pico-8 play session: hold ← + tap ❎

[t = 1 s] hold ← ~1s, tap ❎ ~2×
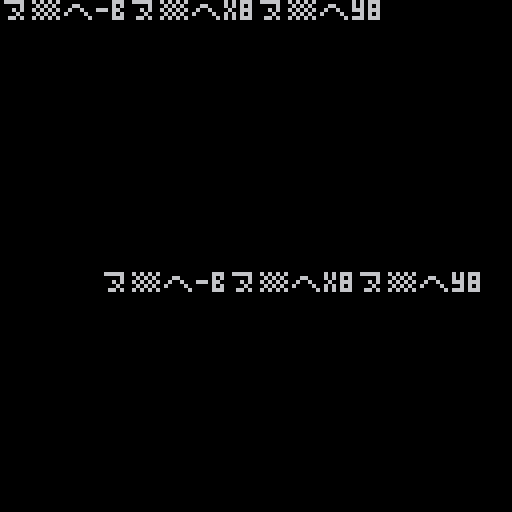
[t = 2 s] hold ← ~2s, tap ❎ ~4×
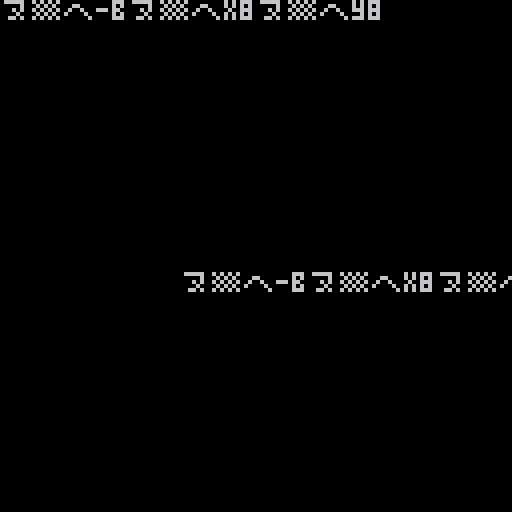

pico-8 cartridge
version 42
__lua__
-- [ astro ]
-- the sailor

function _init()
	t=0
	at=0
	ini_menu()
end

function ini_menu()
	ly=250
	_update60=upd_menu
	_draw=drw_menu
end

-->8
-- draws

function drw_menu()
	cls()
	
	?sp_men,0,0
	
	ly=easeoutbounce(at)*120
--	?sp_log,28,-60+ly
	?sp_log,-70+ly,68
	
	if ly==120 then
		?"start",14,94,8
		?"worlds",14,102,8
	end
	
end
-->8
-- updates

function upd_menu()
	upd_tmr()
	if at<1 then
	at+=0.008
	else
		at=1
	end
end
-->8
-- tools

function upd_tmr()
	if t>31000 then
		t=0
	else
		t+=1
	end
end

function lerp(f,t,w)
	return (t-f)/w
end

function easeoutbounce(t)
    local n1=7.5625
    local d1=2.75

    if (t<1/d1) then
        return n1*t*t;
    elseif(t<2/d1) then
        t-=1.5/d1
        return n1*t*t+.75;
    elseif(t<2.5/d1) then
        t-=2.25/d1
        return n1*t*t+.9375;
    else
        t-=2.625/d1
        return n1*t*t+.984375;
    end
end


--p8scii
sp_men="⁶-b⁶x8⁶y8         ᶜ1⁶.\0\0\0\0\0\0\0▮   ⁶.\0\0\0\0\0▮\0\0  \n⁶.\0\0\0\0\0█\0\0 ⁶.\0\0\0\0\0\0\0¹ ⁶.\0\0\0\0█\0\0\0⁶.\0⁴\0\0\0\0\0\0⁶-#ᶜ9⁶.\0\0\0\0\0█ヲヲ⁸⁶-#ᶜa⁶.\0\0\0\0█x⁴⁷⁶-#ᶜ4⁶.\0\0\0\0\0\0\0|⁸⁶-#ᶜ9⁶.\0\0\0\0\0◝◝⬇️⁸⁶-#ᶜa⁶.\0\0\0\0◝\0\0\0⁶-#ᶜ9⁶.\0\0\0\0\0⁷○◝⁸⁶-#ᶜa⁶.\0\0\0\0⁷x█\0⁶-#ᶜ9⁶.\0\0\0\0\0\0\0¹⁸⁶-#ᶜa⁶.\0\0\0\0\0\0¹⁶⁶-#      \n ᶜ1⁶.\0\0 \0\0\0\0█⁶-#⁶.\0\0\0⁸\0\0\0 ⁸⁶-#ᶜ2⁶.\0\0¹\0\0\0\0\0⁶-#ᶜ1⁶.²\0\0█\0\0▮⁸⁸⁶-#ᶜ5⁶.\0\0¹\0\0\0\0 ⁶-#ᶜ1⁶.\0\0\0\0\0\0$\0⁶-#ᶜ4⁶.\0\0\0\0█ら`\0⁸⁶-#ᶜ9⁶.\0█ナユx8う◜⁸⁶-#ᶜa⁶.█`▮⁸⁴⁴²¹²4ᶜ9⁶.?ヤ◝゜\n¹\0\0⁸⁶-#ᶜa⁶.\0\0\0\0⁴ᵉ゜?²4ᶜ9⁶.ヲよ²\0\0\0\0\0⁸⁶-#ᶜa⁶.\0@¹\0\0\0ナュ²4ᶜ9⁶.ヨヨナ█\0\0\0\0⁸⁶-#ᶜa⁶.ᵉᵉ\0@██\0¹⁶-#ᶜ4⁶.\0\0²⁶゛<|ヲ⁸⁶-#ᶜ9⁶.⁷ᶠ=yナら█\0⁸⁶-#ᶜa⁶.⁸0@█¹³³⁷⁶-#ᶜ9⁶.\0\0\0\0\0¹³³⁸⁶-#ᶜa⁶.\0\0\0\0¹²⁴⁴⁶-# ᶜ1⁶.\0\0\0\0\0⁴²\0   \n   ⁶-#⁶.\0¹\0⁴\0⁸¹█⁸⁶-#ᶜ2⁶.▮ ²\0\0\0\0\0⁶-#ᶜ5⁶.\0\0\0\0▮\0\0\0⁸⁶-#ᶜ9⁶.\0██ららららナ⁸⁶-#ᶜa⁶.█@@    ▮²2ᶜ4⁶.\0\0「アヒf18⁸⁶-#ᶜ8⁶.\0█ナ0「▤ウG⁸⁶-#ᶜ9⁶.○○⁷³¹¹\0\0⁸⁶-#ᶜa⁶.█\0\0\0\0\0\0\0²2ᶜ4⁶.\0\0?○pナナき⁸⁶-#ᶜ8⁶.\0\0\0\0ᶠ¹¹\0⁸⁶-#ᶜ9⁶.\0███\0「「^⁸⁶-#ᶜa⁶.◝○@\0█\0\0\0²8ᶜ9⁶.\0ᶠᶠ◝◝れく\0⁸⁶-#ᶜa⁶.◝ユユ\0\0 Pヘ²4ᶜ9⁶.\0²⁶⁷ᶠᶠ⁷⁶⁸⁶-#ᶜa⁶.³⁵¹⁸\0\0\0▒²4ᶜ9⁶.\0⁶⁶🅾️●⁷⬇️●⁸⁶-#ᶜa⁶.゛xっ@\0█⁴¹⁶-#ᶜ4⁶.\0¹³\0\0\0\0\0⁸⁶-#ᶜ9⁶.⁷ᵉᶜ、。=>?⁸⁶-#ᶜa⁶.⁸▮▮#\"BA@⁶-#ᶜ1⁶.☉\0▮\0\0\0\0\0⁸⁶-#ᶜ2⁶.\0\0\0\0¹\0¹\0⁶-#ᶜ1⁶.\0\0\0\0\0▮@\0⁶.\0\0▮\0\0\0¹\0⁶-#ᶜ4⁶.\0¹\0\0\0\0\0\0⁸⁶-#ᶜ5⁶.\0\0\0\0\0\0\0¹⁶-# \n⁶.\0\0\0\0\0\0▮\0ᶜ4⁶.\0\0\0⁸\0\0\0\0⁶-#ᶜ1⁶.\0\0\0²\0\0\0\0⁸⁶-#ᶜ2⁶.\0\0\0█\0\0\0\0⁶-#ᶜ1⁶.²\0\0@\0⁴\0\0⁸⁶-#ᶜ2⁶.\0▮\0\0\0\0\0\0⁸⁶-#ᶜ5⁶.\0@\0\0\0\0\0\0⁶-#ᶜ1⁶.\0\0\0\0\0⁸\0█⁸⁶-#ᶜ2⁶.\0\0⁴\0\0\0\0\0⁸⁶-#ᶜ4⁶.\0\0████\0\0⁸⁶-#ᶜ9⁶.ナナ````ナ`⁸⁶-#ᶜa⁶.▮▮▮▮▮▮▮▮²1ᶜ2⁶.█\0██ら\0\0き⁸⁶-#ᶜ4⁶.8??゜゜ᶠ゛゛⁸⁶-#ᶜ8⁶.Cら@` ユナ@⁸⁶-#ᶜ9⁶.⁴\0\0\0\0\0\0\0⁸⁶-#ᶜa⁶.\0\0\0\0\0\0¹\0²1ᶜ2⁶.¹\0³³³?゜b⁸⁶-#ᶜ4⁶.ュ|「\0\0\0\0\0⁸⁶-#ᶜ8⁶.\0¹⁴、<ら@\r⁸⁶-#ᶜ9⁶.²🐱ナナら\0█\0⁸⁶-#ᶜa⁶.\0\0\0\0\0\0 \0²1ᶜ2⁶.\0\0\0\0\0\0\0ᶜ⁸⁶-#ᶜ4⁶.\0pヲ😐😐ᶜᶜp⁸⁶-#ᶜ8⁶.ᶠ⁶³q2キネ🐱⁸⁶-#ᶜ9⁶.\0	⁴²¹!▮\0⁸⁶-#ᶜa⁶.ユ█\0\0@\0\0\0²4ᶜ8⁶.\0\0\0\0\0³;³⁸⁶-#ᶜ9⁶.ᶜ\n\n\r◜|⁴⁴⁸⁶-#ᶜa⁶.リレレラ¹\0\0\0²4ᶜ9⁶.ら\0\0``p|<⁸⁶-#ᶜa⁶.³れり█\0█\0@⁶-#ᶜ4⁶.\0\0\0\0³⁷⁷⁷⁸⁶-#ᶜ9⁶.?}z~|xpp⁸⁶-#ᶜa⁶.@🐱✽▒██☉☉⁶-#ᶜ1⁶.\0\0@\0\0\0\0▮⁸⁶-#ᶜ2⁶.⁴⁴\0\0⁸\0\0\0⁶-#ᶜ1⁶.\0\0\0⁴\0\0\0\0⁸⁶-#ᶜ5⁶.\0▮\0\0\0\0²\0⁶-#⁶.\0¹\0@\0 \0\0⁶-#ᶜ1⁶.\0\0\0\0\0 \0\0⁸⁶-#ᶜ5⁶.\0\0\0\0²\0\0\0⁶-#⁶.²\0\0\0¹\0\0\0\n ⁶.\0\0\0\0¹\0\0\0⁶.\0¹\0\0\0\0\0\0ᶜ1⁶.\0\0²\0⁴\0\0\0⁶-#⁶.█████웃██⁸⁶-#ᶜ2⁶.\0¹\0\0\0▮⁸\0⁸⁶-#ᶜ5⁶.\0\0\0\0¹\0\0\0⁸⁶-#ᶜ9⁶.`````@@@⁸⁶-#ᶜa⁶.▮▮▮▮▮   ²1ᶜ2⁶.```むッヒノd⁸⁶-#ᶜ4⁶.゛、、\0\0\0\0\0⁸⁶-#ᶜ8⁶.█²²D⁴\0\0█²1ᶜ2⁶.cムへエりユp1⁸⁶-#ᶜ8⁶.ᶜ□H00\0██²1ᶜ2⁶.<>?'g、⁘¥⁸⁶-#ᶜ4⁶.らら\0\0\0\0\0\0⁸⁶-#ᶜ8⁶.²¹らX▤ナホハ⁸⁶-#ᶜ9⁶.\0\0\0█\0\0\0\0²1ᶜ2⁶.\0\0o゜¥ユナ ⁸⁶-#ᶜ4⁶.◝○\0\0\0\0\0\0⁸⁶-#ᶜ8⁶.\0█…ナハ¹¹わ²1ᶜ2⁶.\0\0\0\0⁶³ᶠロ⁸⁶-#ᶜ4⁶.りナナナナ\0\0\0⁸⁶-#ᶜ8⁶.¥゜▶▶■▮▮⁸⁸⁶-#ᶜ9⁶.$\0⁸⁸⁸ナナ\0⁶-#ᶜ2⁶.\0\0\0\0\0\0⁷⁷⁸⁶-#ᶜ4⁶.⁷³³¹\0\0\0\0⁸⁶-#ᶜ8⁶.\0\0▮\0\0\0⁸\0⁸⁶-#ᶜ9⁶.pthz;=08⁸⁶-#ᶜa⁶.☉☉░░DB@@⁶-#ᶜ1⁶.\0\0█\0²²\0\0⁸⁶-#ᶜ2⁶.\0²\0\0\0\0\0\0⁶-#⁶.\0\0¹\0\0\0\0\0⁸⁶-#ᶜ5⁶.\0\0\0\0\0\0▮\0⁶-#ᶜ1⁶.\0\0⁴\0\0\0\0⁴⁸⁶-#ᶜ5⁶.\0\0\0⁴\0\0\0\0⁶-#ᶜ1⁶.\0\0\0\0\0\0\0 ⁸⁶-#ᶜ5⁶.\0²\0\0\0\0\0\0⁶-#ᶜc⁶.\0\0\0\0\0\0▮\0\nᶜ5⁶.\0\0\0\0\0\0\0⁸⁶.\0\0\0\0\0\0\0⁴ᶜ2⁶.\0⁴\0\0\0▮\0\0 ⁶-#ᶜ1⁶.⁵⁴\0\0\0\0⁴\0⁸⁶-#ᶜ2⁶.\0²\0▮\0\0\0\0⁸⁶-#ᶜ5⁶.\0\0⁴\0\0\0\0\0⁸⁶-#ᶜ9⁶.██\0\0\0\0\0\0⁸⁶-#ᶜa⁶.@@██\0\0\0\0⁶-#ᶜ1⁶.よW◜^ュヲヲユ⁸⁶-#ᶜ2⁶.@そ\0き\0\0¹\0⁸⁶-#ᶜ9⁶.\0\0¹¹²⁴⁴⁸⁸⁶-#ᶜa⁶.\0\0\0\0¹²²⁴²1ᶜ2⁶.0ラ○⁴🐱⁘ Q⁸⁶-#ᶜ8⁶.³¹\0\0\0\0\0\0²1ᶜ2⁶.カけニネろくD\0⁸⁶-#ᶜ8⁶.*E²\0\0\0\0\0²1ᶜ2⁶. エエ◝ワ+T(⁸⁶-#ᶜ8⁶.る\0\0\0\0\0\0\0²1ᶜ2⁶.⌂❎ミレマU\0⁴⁸⁶-#ᶜ8⁶.th▮\0\0██\0⁸⁶-#ᶜ9⁶.\0\0\0\0\0\0\0█⁶-#ᶜ2⁶.⁷⁷³¹\0\0\0\0⁸⁶-#ᶜ5⁶.\0\0 \0\0\0\0\0⁸⁶-#ᶜ8⁶.\0\0\0²¹¹\0\0⁸⁶-#ᶜ9⁶.「「ᶜᶜ⁶²³¹⁸⁶-#ᶜa⁶.  ▮▮⁸⁴⁴²⁶-#ᶜ1⁶.\0 \0\0\0█\0\0⁸⁶-#ᶜ2⁶.\0\0\0\0\0\0▮\0⁸⁶-#ᶜ5⁶.\0\0\0\0\0⁴\0\0⁶-#ᶜ1⁶.\0\0\0\0⁸\0\0¹⁸⁶-#ᶜ2⁶.█\0\0\0\0\0\0\0⁸⁶-#ᶜ5⁶.	\0\0\0\0\0\0\0⁶-# ⁶-#ᶜ1⁶.P \0⁸\0\0\0\0⁸⁶-#ᶜc⁶. \0\0\0\0\0\0\0⁶-#ᶜ5⁶.▮\0⁴\0\0\0\0\0\n⁶-#ᶜ1⁶.\0\0\0\0\0\0 \0⁸⁶-#ᶜ5⁶.\0¹\0\0\0\0\0\0⁶-#⁶.\0\0\0 \0\0\0\0 ⁶-#ᶜ1⁶.\0\0\0\0▮\0\0@⁸⁶-#ᶜ5⁶.\0\0\0▮\0\0\0\0⁶-#ᶜ2⁶.²\0\0\0\0\0\0\0⁶-#ᶜ1⁶.ナら\0\0\0\0\0\0⁸⁶-#ᶜ2⁶.\0\0\0\0\0▮\0\0⁸⁶-#ᶜ5⁶.\0\0\0\0\0\0\0▮⁸⁶-#ᶜ9⁶.▮ ら\0\0\0\0\0⁸⁶-#ᶜa⁶.⁸▮ ら\0\0\0\0⁶-#ᶜ1⁶.ト◝◝◜ヲナ\0\0⁸⁶-#ᶜ2⁶. \0\0\0\0\0\0\0⁸⁶-#ᶜ9⁶.\0\0\0¹⁶「ナ\0⁸⁶-#ᶜa⁶.\0\0\0\0¹⁶「ナ²1ᶜ2⁶.\0▮☉\0\0\0█\0⁸⁶-#ᶜ9⁶.\0\0\0\0\0\0¹◜⁸⁶-#ᶜa⁶.\0\0\0\0\0\0\0¹⁶-#ᶜ1⁶.◝◝◝◝◝゜\0\0⁸⁶-#ᶜ9⁶.\0\0\0\0\0ナ○⁷⁸⁶-#ᶜa⁶.\0\0\0\0\0\0█x⁶-#ᶜ1⁶.?゜⁷³\0\0\0\0⁸⁶-#ᶜ8⁶.\0\0⁸\0\0\0\0\0⁸⁶-#ᶜ9⁶.ら`0ᶜ⁷¹\0\0⁸⁶-#ᶜa⁶.\0█@0⁸⁶¹\0⁶-#⁶.¹\0\0\0\0\0\0\0ᶜ1⁶.\0\0\0ᶜ@\0\0\0⁶-#⁶.\0\0\0\0\0\0\0¹⁸⁶-#ᶜ2⁶.²\0\0\0\0\0\0\0⁸⁶-#ᶜ5⁶.\0\0⁸\0\0\0\0\0⁶-#  ⁶-#ᶜ1⁶.\0\0\0\0²⁵²\0⁸⁶-#ᶜc⁶.\0\0\0\0\0²\0\0\n⁶-#⁶.\0\0█\0\0\0\0\0  ᶜ1⁶.\0\0¹\0\0\0\0\0⁶.\0\0\0▮\0\0\0\0⁶.\0\0 \0\0\0\0\0⁶-#⁶.⁴\0\0²\0\0\0\0⁸⁶-#ᶜ5⁶.\0\0¹\0\0\0\0\0⁶-#ᶜ2⁶.\0▮\0\0\0\0\0\0⁸⁶-#ᶜa⁶.◜\0\0\0\0\0\0\0⁶-#⁶.⁷\0\0\0\0\0\0\0 ᶜ1⁶.@\0\0\0\0⁸\0\0⁶-#⁶.\0\0⁴\0\0(\0\0⁸⁶-#ᶜ2⁶.\0\0\0\0 \0\0\0⁶-#    \n ⁶-#ᶜ1⁶.\0\0\0\0\0▮(▮⁸⁶-#ᶜc⁶.\0\0\0\0\0\0▮\0⁶-#ᶜ1⁶.\0\0\0\0\0\0⁴⁘     ⁶.\0\0\0\0\0\0\0⁴ ⁶.\0▮\0⁸\0¹\0\0 ᶜ4⁶.\0\0\0\0\0@\0\0  ᶜ1⁶.\0\0\0²\0\0\0\0\n  ⁶-#⁶.⁴\0\0■\0⁴\0\0⁸⁶-#ᶜ5⁶.\0⁴\0\n⁴\0\0\0⁸⁶-#ᶜc⁶.\0\0\0⁴\0\0\0\0⁸⁶-#ᶜd⁶.\0\0⁴\0\0\0\0\0⁶-#   ᶜ1⁶.\0\0\0\0 \0\0\0  ⁶.\0\0⁸\0\0\0\0\0      \n  ⁶-#⁶.\0\0\0\0\0\0⁴\n⁸⁶-#ᶜc⁶.\0\0\0\0\0\0\0⁴⁶-#     ᶜ1⁶.\0⁴\0\0\0\0\0\0       \n⁶-#⁶.\0\0⁸\0█\0█\0⁸⁶-#ᶜ2⁶.\0\0\0\0\0 \0\0⁸⁶-#ᶜ4⁶.\0\0\0\0\0@\0\0⁸⁶-#ᶜ9⁶.\0\0\0\0\0█\0\0⁶-#ᶜ1⁶.\0\0\0\0² ²\0⁸⁶-#ᶜ2⁶.\0\0¹\0\0「\0\0⁸⁶-#ᶜ4⁶.\0\0\0¹\0⁴\0¹⁸⁶-#ᶜ7⁶.\0\0\0\0\0¹\0\0⁸⁶-#ᶜ9⁶.\0\0\0\0¹²¹\0⁶-#ᶜ1⁶.⁴\0\0\0\0\0\0\0        ⁶.\0\0\0\0\0\0⁵\0    \n ᶜ2⁶.¹¹\0\0\0\0\0\0         ᶜ1⁶.\0\0\0\0\0⁸\0\0    \n⁶-#ᶜ6⁶.\0\0\0\0\0\0ᶠ♥⁸⁶-#ᶜ7⁶.\0\0\0\0\0◝ユx⁸⁶-#ᶜf⁶.\0\0\0\0◝\0\0\0⁶-#ᶜ6⁶.\0\0\0\0\0\0ᶠ♥⁸⁶-#ᶜ7⁶.\0\0\0\0\0◝ユx⁸⁶-#ᶜf⁶.\0\0\0\0◝\0\0\0⁶-#ᶜ6⁶.\0\0\0\0\0\0ᶠ♥⁸⁶-#ᶜ7⁶.\0\0\0\0\0◝ユx⁸⁶-#ᶜf⁶.\0\0\0\0◝\0\0\0⁶-#ᶜ6⁶.\0\0\0\0\0\0ᶠ♥⁸⁶-#ᶜ7⁶.\0\0\0\0\0◝ユx⁸⁶-#ᶜf⁶.\0\0\0\0◝\0\0\0⁶-#ᶜ6⁶.\0\0\0\0\0\0ᶠ♥⁸⁶-#ᶜ7⁶.\0\0\0\0\0◝ユx⁸⁶-#ᶜf⁶.\0\0\0\0◝\0\0\0⁶-#ᶜ6⁶.\0\0\0\0\0\0ᶠ♥⁸⁶-#ᶜ7⁶.\0\0\0\0\0◝ユx⁸⁶-#ᶜf⁶.\0\0\0\0◝\0\0\0⁶-#ᶜ6⁶.\0\0\0\0\0\0ᶠ♥⁸⁶-#ᶜ7⁶.\0\0\0\0\0◝ユx⁸⁶-#ᶜf⁶.\0\0\0\0◝\0\0\0⁶-#ᶜ6⁶.\0\0\0\0\0\0ᶠ♥⁸⁶-#ᶜ7⁶.\0\0\0\0\0◝ユx⁸⁶-#ᶜf⁶.\0\0\0\0◝\0\0\0⁶-#ᶜ6⁶.\0\0\0\0\0\0ᶠ♥⁸⁶-#ᶜ7⁶.\0\0\0\0\0◝ユx⁸⁶-#ᶜf⁶.\0\0\0\0◝\0\0\0⁶-#ᶜ6⁶.\0\0\0\0\0\0ᶠ♥⁸⁶-#ᶜ7⁶.\0\0\0\0\0◝ユx⁸⁶-#ᶜf⁶.\0\0\0\0◝\0\0\0⁶-#ᶜ1⁶.\0⁸\0\0\0\0\0\0⁸⁶-#ᶜ6⁶.\0\0\0\0\0\0ᶠ♥⁸⁶-#ᶜ7⁶.\0\0\0\0\0◝ユx⁸⁶-#ᶜf⁶.\0\0\0\0◝\0\0\0⁶-#ᶜ6⁶.\0\0\0\0\0\0ᶠ♥⁸⁶-#ᶜ7⁶.\0\0\0\0\0◝ユx⁸⁶-#ᶜf⁶.\0\0\0\0◝\0\0\0⁶-#ᶜ6⁶.\0\0\0\0\0\0ᶠ♥⁸⁶-#ᶜ7⁶.\0\0\0\0\0◝ユx⁸⁶-#ᶜf⁶.\0\0\0\0◝\0\0\0⁶-#ᶜ6⁶.\0\0\0\0\0\0ᶠ♥⁸⁶-#ᶜ7⁶.\0\0\0\0\0◝ユx⁸⁶-#ᶜf⁶.\0\0\0\0◝\0\0\0⁶-#ᶜ4⁶. \0\0\0\0\0\0\0⁸⁶-#ᶜ6⁶.\0\0\0\0\0\0ᶠ♥⁸⁶-#ᶜ7⁶.\0\0\0\0\0◝ユx⁸⁶-#ᶜf⁶.\0\0\0\0◝\0\0\0⁶-#ᶜ6⁶.\0\0\0\0\0\0ᶠ♥⁸⁶-#ᶜ7⁶.\0\0\0\0\0◝ユx⁸⁶-#ᶜf⁶.\0\0\0\0◝\0\0\0\n²5ᶜ6⁶.れニユ♥\0れGワ⁸⁶-#ᶜ7⁶.<゛ᶠ\0\0\0\0\0²5ᶜ6⁶.れニユ♥\0◝◝◝⁸⁶-#ᶜ7⁶.<゛ᶠ\0\0\0\0\0²5ᶜ6⁶.れニユ♥\0にヤか⁸⁶-#ᶜ7⁶.<゛ᶠ\0\0\0\0\0²5ᶜ6⁶.れニユ♥\0ヲュ◝⁸⁶-#ᶜ7⁶.<゛ᶠ\0\0\0\0\0²5ᶜ6⁶.れニユ♥\0◝◝◝⁸⁶-#ᶜ7⁶.<゛ᶠ\0\0\0\0\0²5ᶜ6⁶.れニユ♥\0◝◝◝⁸⁶-#ᶜ7⁶.<゛ᶠ\0\0\0\0\0²5ᶜ6⁶.れニユ♥\0◝◝◝⁸⁶-#ᶜ7⁶.<゛ᶠ\0\0\0\0\0²5ᶜ6⁶.れニユ♥\0ワエト⁸⁶-#ᶜ7⁶.<゛ᶠ\0\0\0\0\0²5ᶜ6⁶.れニユ♥\0゜゜?⁸⁶-#ᶜ7⁶.<゛ᶠ\0\0\0\0\0²5ᶜ6⁶.れニユ♥\0ュュ◜⁸⁶-#ᶜ7⁶.<゛ᶠ\0\0\0\0\0²5ᶜ6⁶.れニユ♥\0◝◝◝⁸⁶-#ᶜ7⁶.<゛ᶠ\0\0\0\0\0²5ᶜ6⁶.れニユ♥\0◝◝◝⁸⁶-#ᶜ7⁶.<゛ᶠ\0\0\0\0\0²5ᶜ6⁶.れニユ♥\0◝◝◝⁸⁶-#ᶜ7⁶.<゛ᶠ\0\0\0\0\0²5ᶜ6⁶.れニユ♥\0◝◝◝⁸⁶-#ᶜ7⁶.<゛ᶠ\0\0\0\0\0²5ᶜ6⁶.れニユ♥\0ュ◝◜⁸⁶-#ᶜ7⁶.<゛ᶠ\0\0\0\0\0²5ᶜ6⁶.れニユ♥\0◝◝◝⁸⁶-#ᶜ7⁶.<゛ᶠ\0\0\0\0\0"
sp_log="⁶-b⁶x8⁶y8    ⁶-#ᶜ1⁶.\0\0\0\0\0\0\0 ⁸⁶-#ᶜ2⁶.\0\0\0\0\0@ら█⁸⁶-#ᶜ7⁶.\0\0█\0\0\0\0\0⁸⁶-#ᶜ8⁶.\0\0\0\0ら█ @⁸⁶-#ᶜ9⁶.\0\0\0ら  \0\0⁸⁶-#ᶜd⁶.\0█@\0\0\0\0\0⁶-#ᶜ2⁶.\0\0\0\0\0\0 ■⁸⁶-#ᶜ6⁶.²A██\0\0█ナ⁸⁶-#ᶜ7⁶.、>○pナら@\0⁸⁶-#ᶜ8⁶.\0\0\0⁸、<•ᵉ⁸⁶-#ᶜ9⁶.\0\0\0⁷³³\0\0⁸⁶-#ᶜa⁶.\0\0\0\0\0\0⁴\0⁶-#ᶜ6⁶.\0\0\0\0¹¹¹\0⁸⁶-#ᶜd⁶.\0\0\0\0\0\0\0¹⁶-#         \n    ⁶-#ᶜ1⁶.\0█\0██ █…⁸⁶-#ᶜ2⁶.@\0\0\0\0\0 `⁸⁶-#ᶜ4⁶.\0\0\0\0 ▮「⁸⁸⁶-#ᶜ7⁶.\0\0\0\0\0ら@\0⁸⁶-#ᶜ8⁶.█\0\0\0\0\0\0\0⁸⁶-#ᶜ9⁶.\0\0\0\0▮⁸\0\0²1ᶜ2⁶.⁸\0\0\0\0\0\0\0⁸⁶-#ᶜ3⁶.\0\0\0\0\0\0\0█⁸⁶-#ᶜ4⁶.\0\0\0██\0\0\0⁸⁶-#ᶜ6⁶.`\0  \0\0\0▮⁸⁶-#ᶜ7⁶.\0\0\0▮ らら\0⁸⁶-#ᶜ8⁶.⁷\0\0\0\0\0\0\0⁸⁶-#ᶜd⁶.█pかᵉᵉ「\0\0⁶-#ᶜ4⁶.\0\0\0¹\0\0\0\0⁸⁶-#ᶜ6⁶.\0\0¹\0\0\0\0\0⁸⁶-#ᶜ9⁶.\0\0\0²¹³¹\0⁸⁶-#ᶜa⁶.\0\0\0\0²\0\0\0⁸⁶-#ᶜb⁶.\0\0\0\0\0\0²¹⁶-#         \n⁶-#ᶜ6⁶.\0\0\0⁸⁴\0\0\0⁸⁶-#ᶜ7⁶.\0\0\0ユヲ◜◝◝⁶-#⁶.\0\0\0゜かトトト⁶-#ᶜ6⁶.\0\0\0¹\0\0\0\0⁸⁶-#ᶜ7⁶.\0\0\0◜◝◝◝◝⁶-#ᶜ6⁶.\0\0\0ᶜ\0\0\0\0⁸⁶-#ᶜ7⁶.\0\0\0ヨョョョョ⁶-#ᶜ2⁶.0\0\0\0\0\0\0\0⁸⁶-#ᶜ6⁶.\0\0\0█\0\0\0\0⁸⁶-#ᶜ7⁶.\0\0\0?よよよよ⁶-#ᶜ1⁶.ᶠ\0\0\0\0\0\0\0⁸⁶-#ᶜ6⁶.`@\0\0\0\0\0\0⁸⁶-#ᶜ7⁶.\0\0b◝◝◝◝◝⁸⁶-#ᶜd⁶.▮#¹\0\0\0\0\0⁶-#ᶜ7⁶.\0\0\0¹³⁷ᶠᶠ⁸⁶-#ᶜ8⁶.\0\0\0\0\0█らら⁸⁶-#ᶜ9⁶.\0\0\0\0\0@  ⁸⁶-#ᶜa⁶.\0\0\0\0█\0\0\0⁶-#ᶜ2⁶.\0\0\0\0\0\0@ら⁸⁶-#ᶜ8⁶.\0\0\0>????⁸⁶-#ᶜ9⁶.\0\0█@@ら█\0⁸⁶-#ᶜa⁶.\0\0\0▒█\0\0\0⁶-#ᶜ4⁶.\0\0⁸▮▮「ᶜ⁷⁸⁶-#ᶜ9⁶.\0⁷⁷ᵉᵉ⁷³\0⁸⁶-#ᶜa⁶.\0\0\0¹¹\0\0\0⁶-#       \n⁶-#ᶜ7⁶.よよよよよ◝◝◝⁸⁶-#ᶜd⁶.@\0\0\0\0\0\0\0⁶-#ᶜ7⁶.トトトトか゜゜゜⁶-#ᶜ6⁶.ら\0\0\0\0\0\0\0⁸⁶-#ᶜ7⁶.ᶠᶠ゜?○◝◜ュ⁸⁶-#ᶜd⁶.0\0\0\0\0\0\0\0⁶-#ᶜ6⁶.\r\0\0\0\0\0\0\0⁸⁶-#ᶜ7⁶.ナナナナナナニニ⁸⁶-#ᶜd⁶.▮\0\0\0\0\0\0\0⁶-#ᶜ6⁶.0\0\0\0\0\0\0\0⁸⁶-#ᶜ7⁶.♥♥♥♥♥♥♥♥⁸⁶-#ᶜd⁶.⁸\0\0\0\0\0\0\0⁶-#ᶜ7⁶.トトトトト◝◝◝⁸⁶-#ᶜd⁶. \0\0\0\0\0\0\0⁶-#ᶜ7⁶.ᶠᶠᶠᶠᶠ⁷³¹⁸⁶-#ᶜ8⁶.らららららららら⁸⁶-#ᶜ9⁶.        ⁶-#ᶜ2⁶.っら█\0\0\0\0\0⁸⁶-#ᶜ8⁶.77wワワワワワ⁶-#ᶜ2⁶.³³# ▮⁸\0\0⁸⁶-#ᶜ4⁶.▮8▮\0\0\0\0\0⁸⁶-#ᶜ8⁶.\0\0\0³³³³³⁶-#       \n⁶-#ᶜ5⁶.\0\0\0\0\0\0よよ⁸⁶-#ᶜ6⁶.◝\0◝よよよ\0\0⁸⁶-#ᶜ7⁶.\0◝\0\0\0\0\0\0⁶-#ᶜ5⁶.\0\0\0\0\0\0トト⁸⁶-#ᶜ6⁶.゜\0トトトト\0\0⁸⁶-#ᶜ7⁶.\0ト\0\0\0\0\0\0⁶-#ᶜ5⁶.\0\0\0\0\0█◝○⁸⁶-#ᶜ6⁶.ヲ\0◝◝◝○\0\0⁸⁶-#ᶜ7⁶.\0◝\0\0\0\0\0\0⁶-#ᶜ5⁶.\0\0\0\0\0¹ニナ⁸⁶-#ᶜ6⁶.ニ\0ニニニナ\0\0⁸⁶-#ᶜ7⁶.\0ニ\0\0\0\0\0\0⁶-#ᶜ5⁶.\0\0\0\0\0\0♥♥⁸⁶-#ᶜ6⁶.♥\0♥♥♥♥\0\0⁸⁶-#ᶜ7⁶.\0♥\0\0\0\0\0\0⁶-#ᶜ5⁶.\0\0\0\0\0\0トト⁸⁶-#ᶜ6⁶.◝\0◝トトト\0\0⁸⁶-#ᶜ7⁶.\0◝\0\0\0\0\0\0⁶-#ᶜ2⁶.ナ\0ナら█\0\0\0⁸⁶-#ᶜ5⁶.\0\0\0 `ら◆ᶠ⁸⁶-#ᶜ6⁶.³\0ᶠᶠᶠᶠ\0\0⁸⁶-#ᶜ7⁶.\0⁷\0\0\0\0\0\0⁸⁶-#ᶜ8⁶.\0ら\0\0\0\0\0\0⁸⁶-#ᶜ9⁶.\0 \0\0\0\0\0\0⁶-#ᶜ2⁶.ワ\0◝◝◝○\0\0⁸⁶-#ᶜ5⁶.\0\0\0\0\0█◝○⁸⁶-#ᶜ8⁶.\0◝\0\0\0\0\0\0⁶-#ᶜ2⁶.³\0³¹\0\0\0\0⁸⁶-#ᶜ5⁶.\0\0\0²³¹\0\0⁸⁶-#ᶜ8⁶.\0³\0\0\0\0\0\0⁶-#       \n                \n                \n                \n                \n                \n                \n                \n                \n                \n                \n                "
__gfx__
00000000000000000000000000000000000000000000000000000000000000000000000000000000000000000000000000000000000000000000000000000000
00000000000000000000000000000000000000000000000000000000000000000000000000000000000000000000000000000000000000000000000000000000
00700700000000000000000000000000000000000000000000000000000000000000000000000000000000000000000000000000000000000000000000000000
00077000000000000000000000000000000000000000000000000000000000000000000000000000000000000000000000000000000000000000000000000000
00077000000000000000000000000000000000000000000000000000000000000000000000000000000000000000000000000000000000000000000000000000
00700700000000000000000000000000000000000000000000000000000000000000000000000000000000000000000000000000000000000000000000000000
